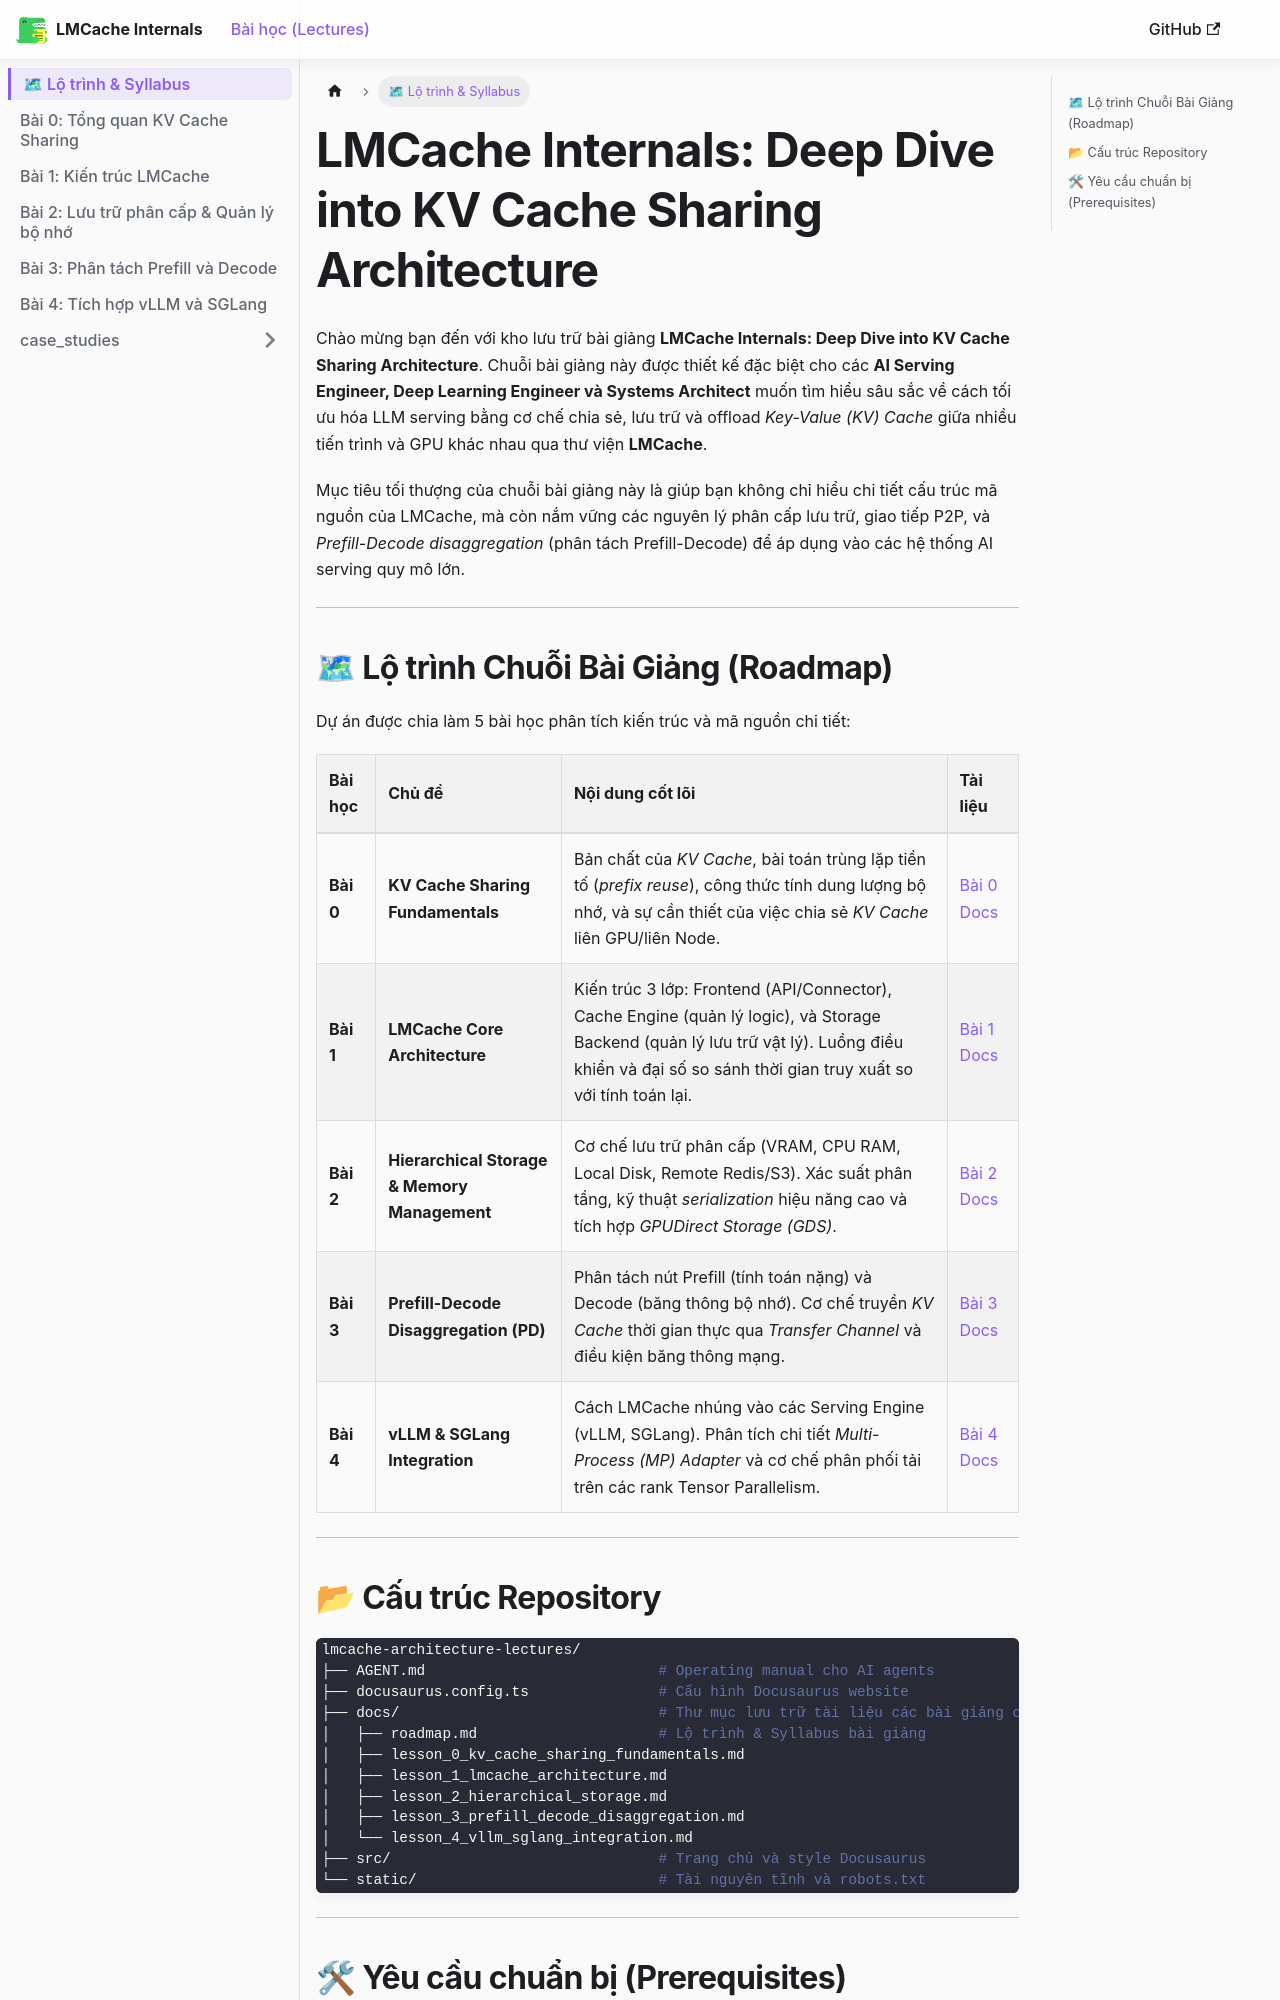

repository: tuandung222/lmcache-architecture-lectures · page: docs/roadmap/index.html · generator: docusaurus

---
sidebar_position: 0
sidebar_label: "🗺 Lộ trình & Syllabus"
---

# LMCache Internals: Deep Dive into KV Cache Sharing Architecture

Chào mừng bạn đến với kho lưu trữ bài giảng **LMCache Internals: Deep Dive into KV Cache Sharing Architecture**. Chuỗi bài giảng này được thiết kế đặc biệt cho các **AI Serving Engineer, Deep Learning Engineer và Systems Architect** muốn tìm hiểu sâu sắc về cách tối ưu hóa LLM serving bằng cơ chế chia sẻ, lưu trữ và offload *Key-Value (KV) Cache* giữa nhiều tiến trình và GPU khác nhau qua thư viện **LMCache**.

Mục tiêu tối thượng của chuỗi bài giảng này là giúp bạn không chỉ hiểu chi tiết cấu trúc mã nguồn của LMCache, mà còn nắm vững các nguyên lý phân cấp lưu trữ, giao tiếp P2P, và *Prefill-Decode disaggregation* (phân tách Prefill-Decode) để áp dụng vào các hệ thống AI serving quy mô lớn.

---

## 🗺 Lộ trình Chuỗi Bài Giảng (Roadmap)

Dự án được chia làm 5 bài học phân tích kiến trúc và mã nguồn chi tiết:

| Bài học | Chủ đề | Nội dung cốt lõi | Tài liệu |
| :--- | :--- | :--- | :--- |
| **Bài 0** | **KV Cache Sharing Fundamentals** | Bản chất của *KV Cache*, bài toán trùng lặp tiền tố (*prefix reuse*), công thức tính dung lượng bộ nhớ, và sự cần thiết của việc chia sẻ *KV Cache* liên GPU/liên Node. | [Bài 0 Docs](./lesson_0_kv_cache_sharing_fundamentals.md) |
| **Bài 1** | **LMCache Core Architecture** | Kiến trúc 3 lớp: Frontend (API/Connector), Cache Engine (quản lý logic), và Storage Backend (quản lý lưu trữ vật lý). Luồng điều khiển và đại số so sánh thời gian truy xuất so với tính toán lại. | [Bài 1 Docs](./lesson_1_lmcache_architecture.md) |
| **Bài 2** | **Hierarchical Storage & Memory Management** | Cơ chế lưu trữ phân cấp (VRAM, CPU RAM, Local Disk, Remote Redis/S3). Xác suất phân tầng, kỹ thuật *serialization* hiệu năng cao và tích hợp *GPUDirect Storage (GDS)*. | [Bài 2 Docs](./lesson_2_hierarchical_storage.md) |
| **Bài 3** | **Prefill-Decode Disaggregation (PD)** | Phân tách nút Prefill (tính toán nặng) và Decode (băng thông bộ nhớ). Cơ chế truyền *KV Cache* thời gian thực qua *Transfer Channel* và điều kiện băng thông mạng. | [Bài 3 Docs](./lesson_3_prefill_decode_disaggregation.md) |
| **Bài 4** | **vLLM & SGLang Integration** | Cách LMCache nhúng vào các Serving Engine (vLLM, SGLang). Phân tích chi tiết *Multi-Process (MP) Adapter* và cơ chế phân phối tải trên các rank Tensor Parallelism. | [Bài 4 Docs](./lesson_4_vllm_sglang_integration.md) |

---
